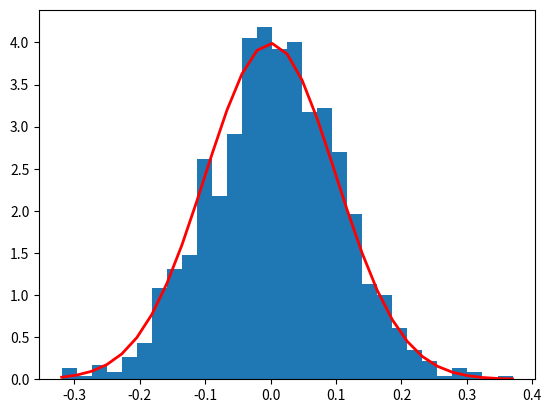

Reproduce this figure in Python.
import matplotlib.pyplot as plt
import numpy as np



mu, sigma = 0, 0.1 # mean and standard deviation
s = np.random.normal(mu, sigma, 1000)


abs(mu - np.mean(s)) < 0.01

abs(sigma - np.std(s, ddof=1)) < 0.01



count, bins, ignored = plt.hist(s, 30, density=True)
plt.plot(bins, 1/(sigma * np.sqrt(2 * np.pi)) *
               np.exp( - (bins - mu)**2 / (2 * sigma**2) ),
         linewidth=2, color='r')
plt.show()

